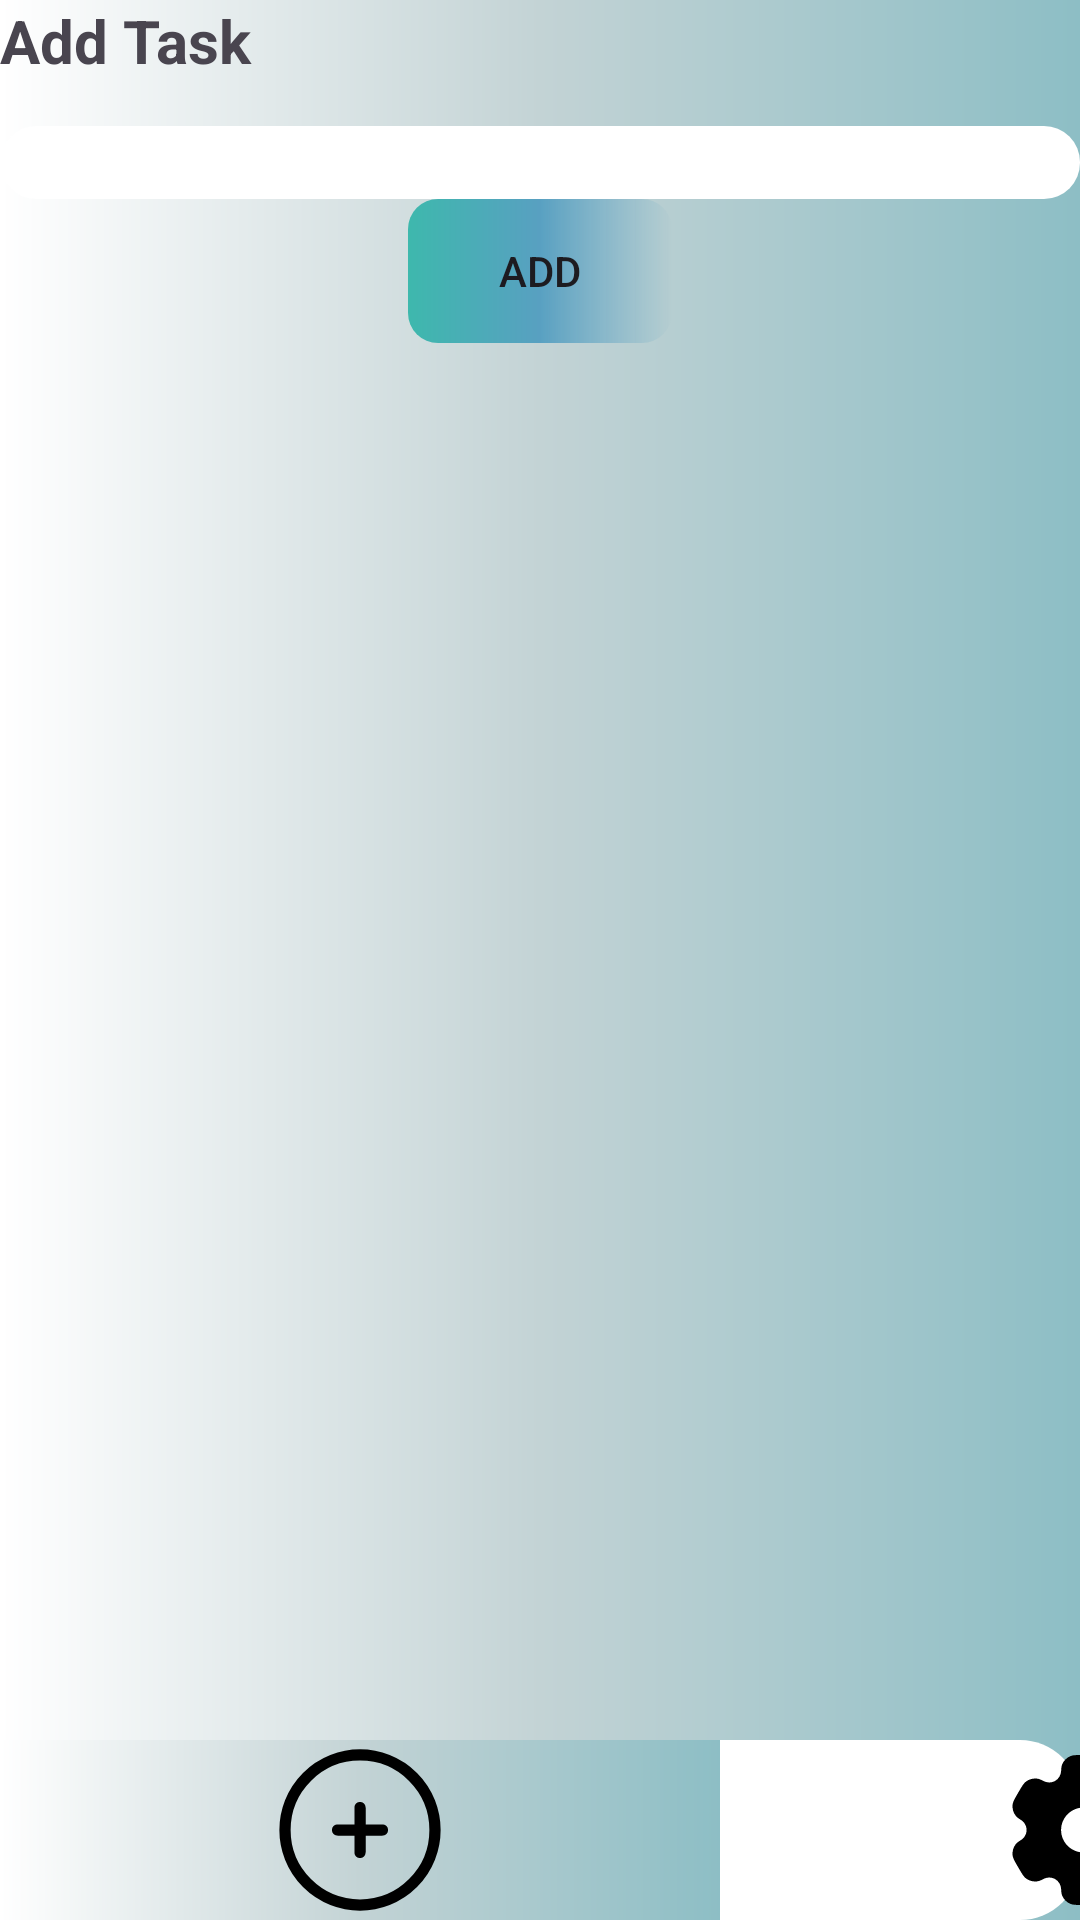

Reconstruct the res/layout file that produces this screen, plus the resources it refers to.
<!-- AndroidManifest.xml: application theme Theme.StreaKing -->
<!-- res/layout/fragment_add_task_page.xml -->
<?xml version="1.0" encoding="utf-8"?>
<RelativeLayout xmlns:android="http://schemas.android.com/apk/res/android"
    xmlns:tools="http://schemas.android.com/tools"
    android:layout_width="match_parent"
    android:background="@drawable/bg_app"
    android:layout_height="match_parent"
    tools:context=".ui.AddTaskPage">

    <LinearLayout
        android:layout_width="match_parent"
        android:layout_height="wrap_content"
        android:orientation="vertical">
        <TextView
            android:layout_width="match_parent"
            android:layout_height="wrap_content"
            android:text="Add Task"
            android:textSize="20sp"
            android:textStyle="bold"/>
        <EditText
            android:layout_width="match_parent"
            android:layout_marginTop="15dp"
            android:id="@+id/task"
            android:layout_height="wrap_content"
            android:background="@drawable/bg_edittext"/>
        <androidx.appcompat.widget.AppCompatButton
            android:layout_width="wrap_content"
            android:layout_height="wrap_content"
            android:id="@+id/addTaskButton"
            android:layout_gravity="center"
            android:background="@drawable/bg_start_button"
            android:text="ADD"/>
    </LinearLayout>

    <LinearLayout
        android:layout_width="match_parent"
        android:layout_height="60dp"
        android:background="@drawable/bg_navbar"
        android:orientation="horizontal"
        android:layout_alignParentBottom="true">

        <ImageView
            android:layout_weight="1"
            android:id="@+id/HomePage"
            android:layout_width="wrap_content"
            android:layout_height="wrap_content"
            android:src="@drawable/task_icon" />

        <ImageView
            android:layout_weight="1"
            android:background="@drawable/bg_app"
            android:layout_width="wrap_content"
            android:layout_height="wrap_content"
            android:src="@drawable/add_icon"/>
        <ImageView
            android:layout_weight="1"
            android:id="@+id/settingPage"
            android:layout_width="wrap_content"
            android:layout_height="wrap_content"
            android:src="@drawable/settings_icon"/>
    </LinearLayout>
</RelativeLayout>
<!-- resources referenced by this layout -->
<resources>
  <!-- drawable add_icon (drawable) -->
  <vector xmlns:android="http://schemas.android.com/apk/res/android"
      android:width="800dp"
      android:height="800dp"
      android:viewportWidth="24"
      android:viewportHeight="24">
    <path
        android:pathData="M12,12m-10,0a10,10 0,1 1,20 0a10,10 0,1 1,-20 0"
        android:strokeWidth="1.5"
        android:fillColor="#00000000"
        android:strokeColor="#000000"/>
    <path
        android:pathData="M15,12L12,12M12,12L9,12M12,12L12,9M12,12L12,15"
        android:strokeWidth="1.5"
        android:fillColor="#00000000"
        android:strokeColor="#000000"
        android:strokeLineCap="round"/>
  </vector>
  <!-- drawable bg_app (drawable) -->
  <?xml version="1.0" encoding="utf-8"?>
  <shape xmlns:android="http://schemas.android.com/apk/res/android"
      android:shape="rectangle">
      <gradient
          android:startColor="#FFFFFF"
          android:centerColor="#C3D3D5"
          android:endColor="#8DBEC5"/>
  
  
  </shape>
  <!-- drawable bg_edittext (drawable) -->
  <?xml version="1.0" encoding="utf-8"?>
  <shape xmlns:android="http://schemas.android.com/apk/res/android"
      android:shape="rectangle">
      <solid android:color="#FFFFFF"/>
      <corners android:radius="12dp"/>
  
  </shape>
  <!-- drawable bg_navbar (drawable) -->
  <?xml version="1.0" encoding="utf-8"?>
  <shape xmlns:android="http://schemas.android.com/apk/res/android"
      android:shape="rectangle">
      <solid android:color="@color/white"/>
      <corners
          android:radius="20dp"/>
  
  </shape>
  <!-- drawable bg_start_button (drawable) -->
  <?xml version="1.0" encoding="utf-8"?>
  <shape xmlns:android="http://schemas.android.com/apk/res/android"
      android:shape="rectangle">
      <solid android:color="@color/black"/>
      <corners
          android:radius="10dp"/>
      <gradient
          android:startColor="#3EB8AD"
          android:centerColor="#58A0C1"/>
  </shape>
  <!-- drawable settings_icon: vector/xml drawable (drawable, 2240 chars, omitted) -->
  <style name="Theme.StreaKing" parent="Base.Theme.StreaKing" />
  <style name="Base.Theme.StreaKing" parent="Theme.Material3.DayNight.NoActionBar">
          
          
      </style>
  <!-- not gathered from this repository: default colours our renderer supplied (Android Studio template values) -->
  <color name="black">#FF000000</color>
  <color name="white">#FFFFFFFF</color>
</resources>
